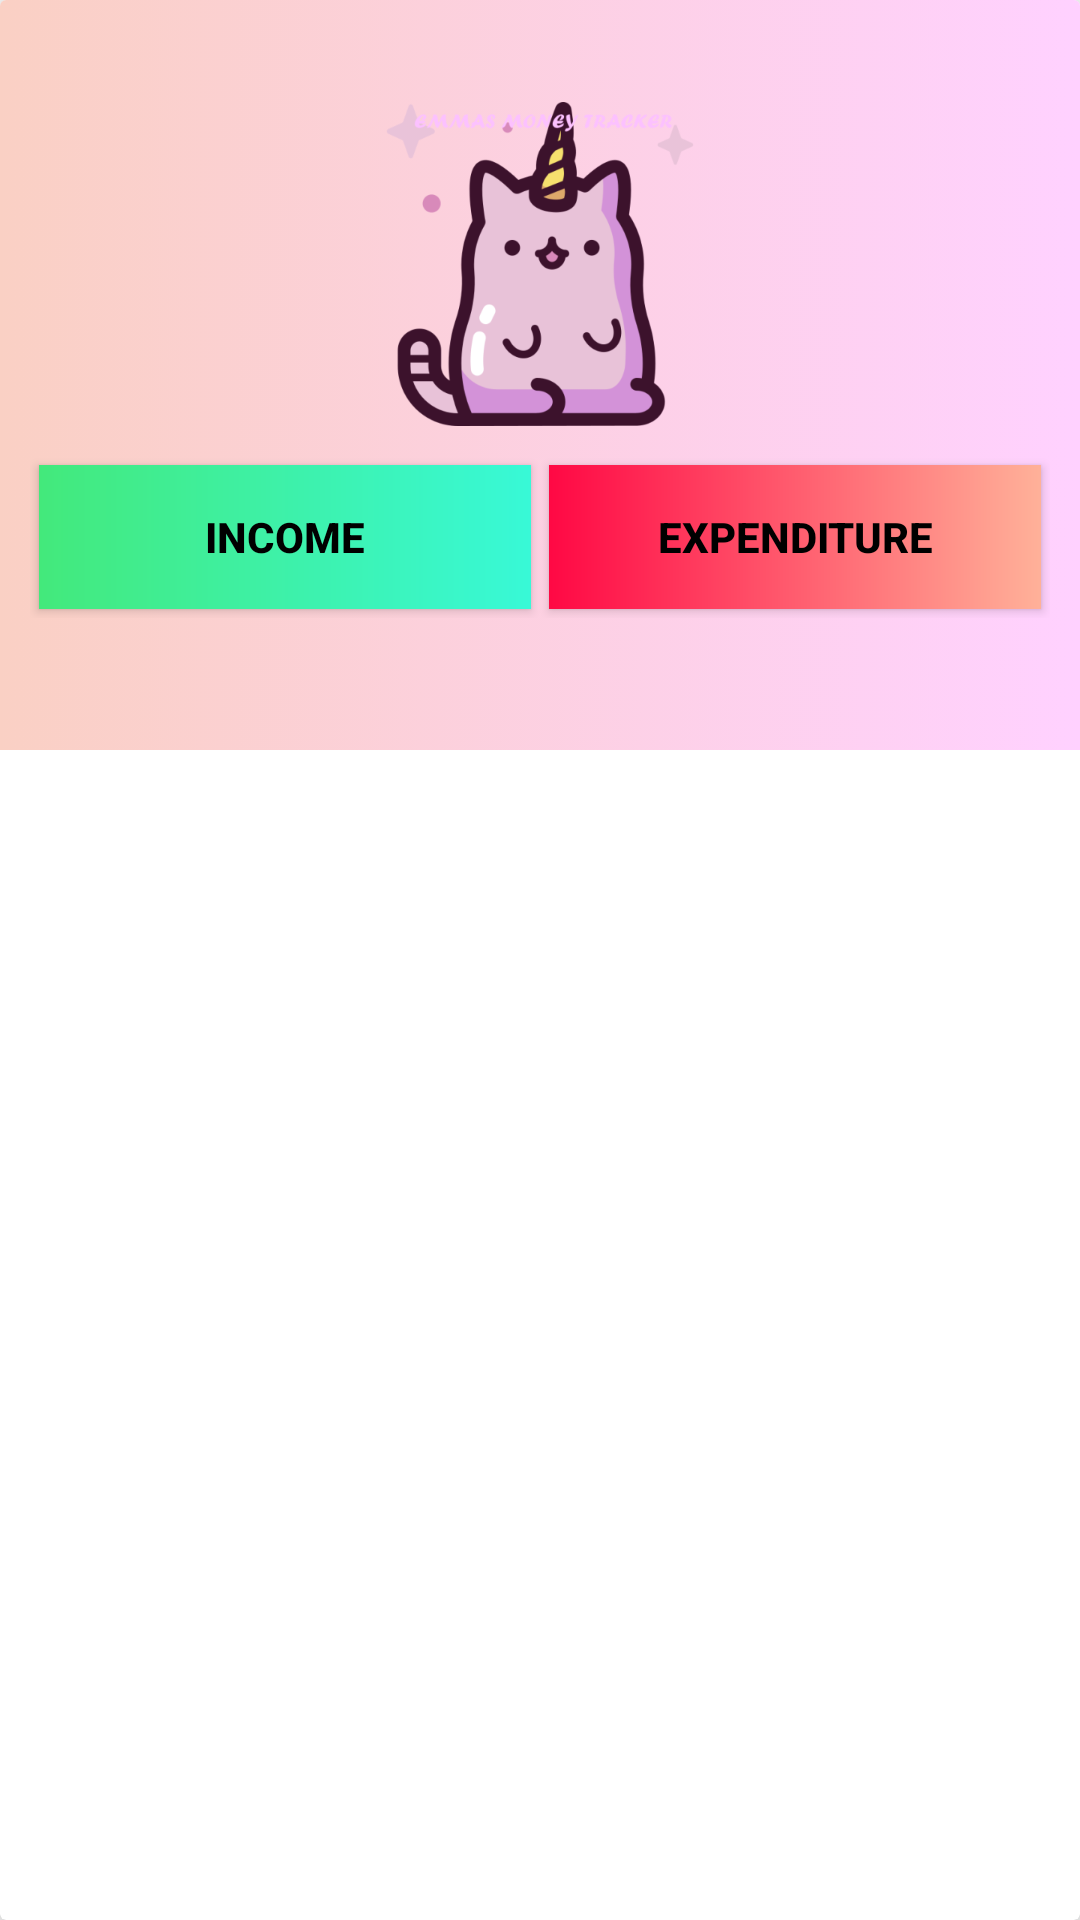

Write the Android layout XML for this screen, with the resource values it uses.
<!-- AndroidManifest.xml: application theme Theme.PF -->
<!-- res/layout/choose_sort_layout.xml -->
<androidx.cardview.widget.CardView xmlns:android="http://schemas.android.com/apk/res/android"
    android:layout_width="match_parent"
    android:layout_height="match_parent"
    xmlns:app="http://schemas.android.com/apk/res-auto"
    android:orientation="vertical"
    android:elevation="10dp"
    app:cardElevation="10dp"
    android:layout_marginTop="15dp">

    <LinearLayout
        android:layout_width="match_parent"
        android:layout_height="250dp"
        android:orientation="vertical"
        android:gravity="center"
        android:background="@drawable/cute_gradient">

        <ImageView
            android:layout_width="wrap_content"
            android:layout_height="wrap_content"
            android:src="@mipmap/rainbowimg_foreground"/>

        <LinearLayout
            android:layout_width="match_parent"
            android:layout_height="wrap_content"
            android:layout_margin="10dp"
            android:orientation="horizontal">

            <RelativeLayout
                android:layout_width="0dp"
                android:layout_height="wrap_content"
                android:layout_weight="1">

                <androidx.appcompat.widget.AppCompatButton
                    android:id="@+id/incomeBtn"
                    android:layout_width="match_parent"
                    android:layout_height="wrap_content"
                    android:layout_margin="3dp"
                    android:background="@drawable/custom_button"
                    android:text="INCOME"
                    android:textColor="@color/black"
                    android:textStyle="bold" />
            </RelativeLayout>

            <RelativeLayout
                android:layout_width="0dp"
                android:layout_height="wrap_content"
                android:layout_weight="1">

                <androidx.appcompat.widget.AppCompatButton
                    android:id="@+id/expenditureBtn"
                    android:layout_width="match_parent"
                    android:layout_height="wrap_content"
                    android:layout_margin="3dp"
                    android:background="@drawable/custom_button_negative"
                    android:text="EXPENDITURE"
                    android:textColor="@color/black"
                    android:textStyle="bold" />
            </RelativeLayout>

        </LinearLayout>
    </LinearLayout>

</androidx.cardview.widget.CardView>
<!-- resources referenced by this layout -->
<resources>
  <color name="black">#FF000000</color>
  <!-- drawable custom_button (drawable) -->
  <?xml version="1.0" encoding="utf-8"?>
  <shape xmlns:android="http://schemas.android.com/apk/res/android" android:shape="rectangle">
  <gradient
      android:startColor="#43e97b"
      android:endColor="#38f9d7"
      />
  </shape>
  <!-- drawable custom_button_negative (drawable) -->
  <?xml version="1.0" encoding="utf-8"?>
  <shape xmlns:android="http://schemas.android.com/apk/res/android" android:shape="rectangle">
      <gradient
          android:startColor="#ff0844"
          android:endColor="#ffb199"
          />
  </shape>
  <!-- drawable cute_gradient (drawable) -->
  <?xml version="1.0" encoding="utf-8"?>
  <selector xmlns:android="http://schemas.android.com/apk/res/android">
  <item>
      <shape>
          <gradient
              android:startColor="#fad0c4"
              android:endColor="#ffd1ff"/>
      </shape>
  </item>
  </selector>
  <!-- mipmap rainbowimg_foreground: png bitmap (mipmap-xhdpi, 16873 bytes) -->
  <style name="Theme.PF" parent="Theme.MaterialComponents.DayNight.DarkActionBar">
          
          <item name="colorPrimary">@color/purple_500</item>
          <item name="colorPrimaryVariant">@color/purple_700</item>
          <item name="colorOnPrimary">@color/white</item>
          
          <item name="colorSecondary">@color/teal_200</item>
          <item name="colorSecondaryVariant">@color/teal_700</item>
          <item name="colorOnSecondary">@color/black</item>
          
          <item name="android:statusBarColor" tools:targetApi="l">?attr/colorPrimaryVariant</item>
          
      </style>
  <color name="purple_500">#FF6200EE</color>
  <color name="purple_700">#FF3700B3</color>
  <color name="white">#FFFFFFFF</color>
  <color name="teal_200">#FF03DAC5</color>
  <color name="teal_700">#FF018786</color>
</resources>
